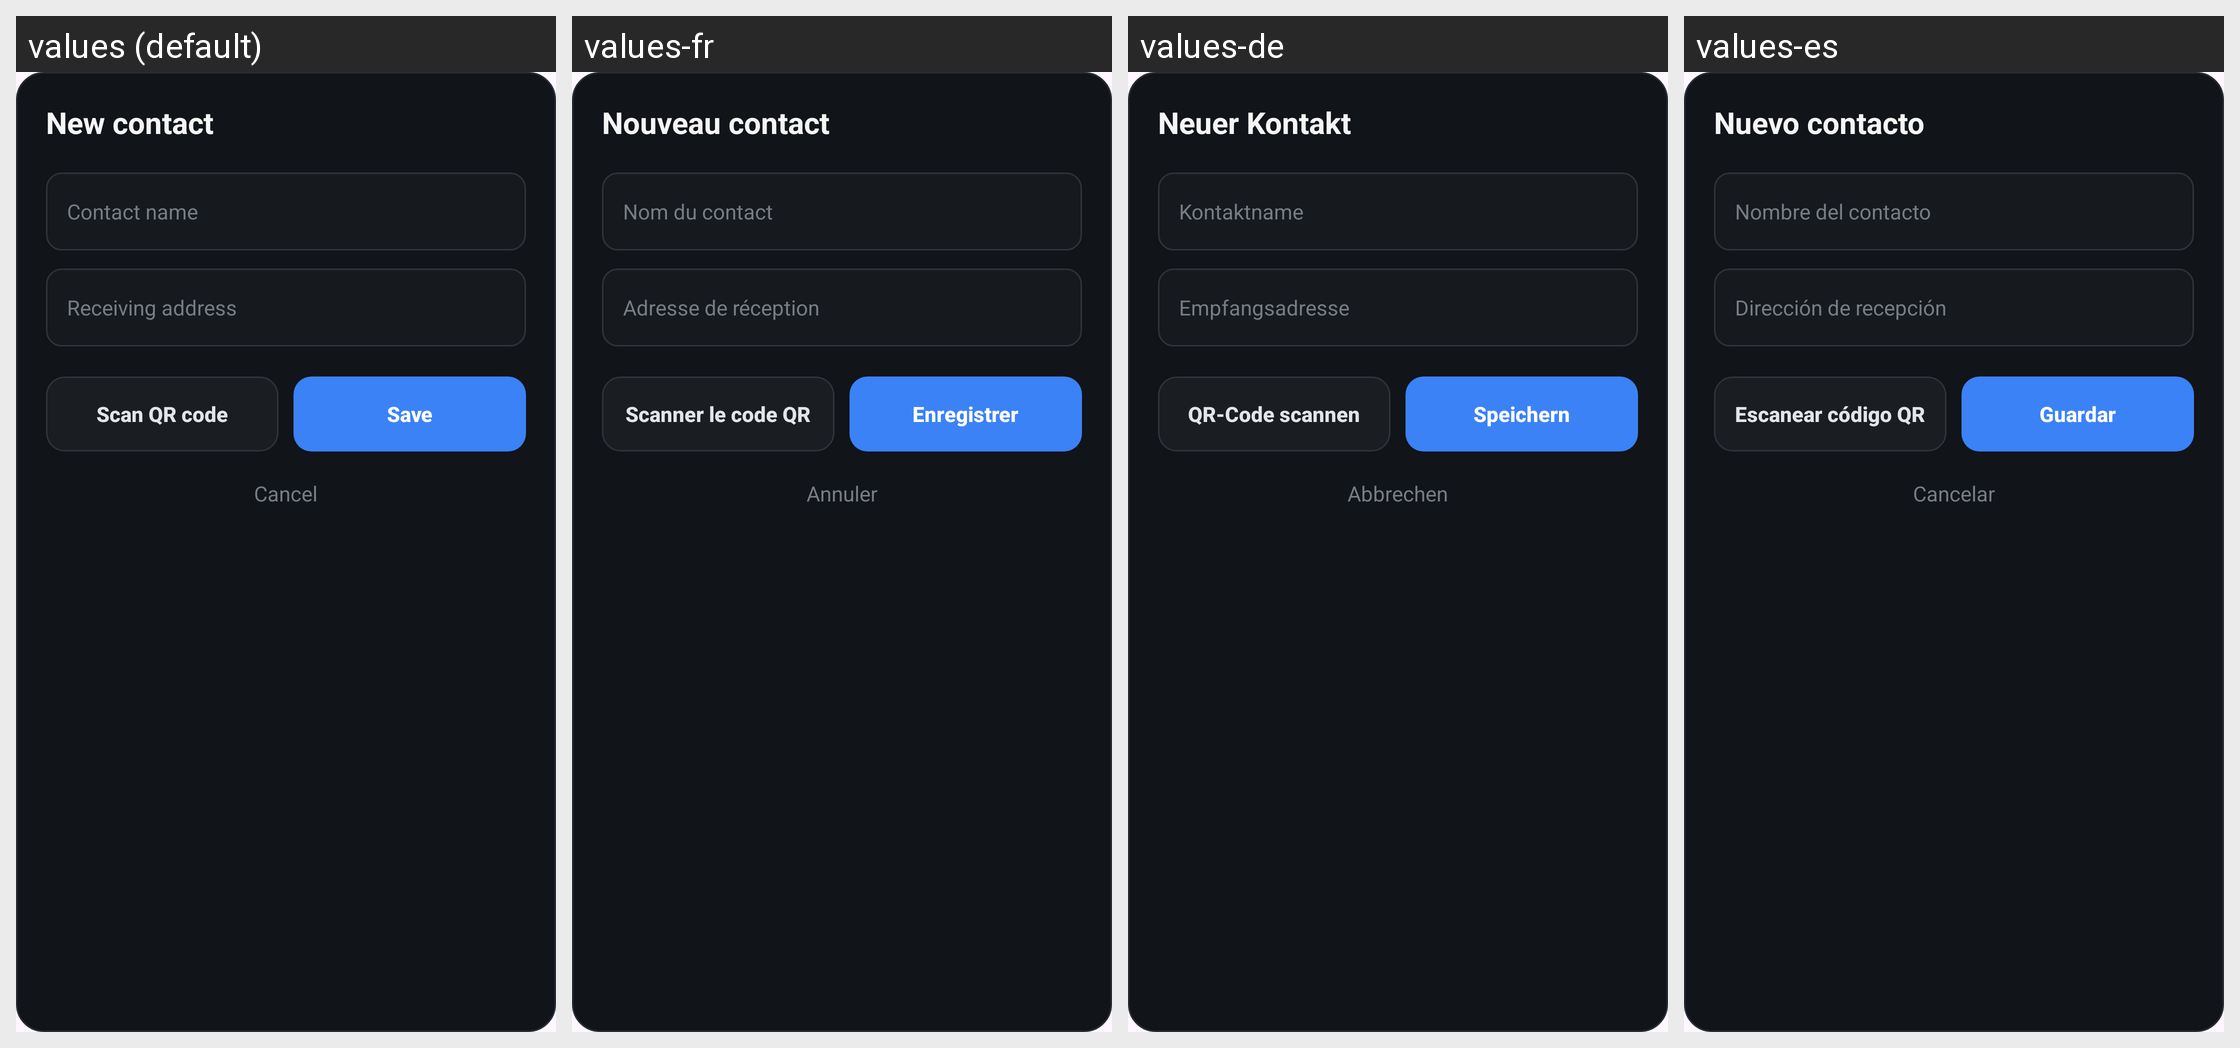

This grid shows one Android layout under several languages. Give, for every string resource on the screen, its name, the default text and each shown locale's text.
Android screen res/layout/dialog_add_contact.xml rendered under 4 locales, left to right: values (default), values-fr, values-de, values-es. Device: Nexus 5 (rendered at 1080×1920; each locale shown at half size, 540×960, under a caption strip naming it); theme Theme.BRCWallet.
Other locales in the repository, not shown: values-pt-rBR.
Strings drawn on this screen, with the default value and each locale's value (text and hints the layout hard-codes, and strings that could not be matched under every locale, appear in the picture but are not listed):

dialog_add_contact_title
  values: New contact
  values-fr: Nouveau contact
  values-de: Neuer Kontakt
  values-es: Nuevo contacto

hint_contact_name
  values: Contact name
  values-fr: Nom du contact
  values-de: Kontaktname
  values-es: Nombre del contacto

hint_contact_address
  values: Receiving address
  values-fr: Adresse de réception
  values-de: Empfangsadresse
  values-es: Dirección de recepción

button_scan_qr
  values: Scan QR code
  values-fr: Scanner le code QR
  values-de: QR-Code scannen
  values-es: Escanear código QR

button_save
  values: Save
  values-fr: Enregistrer
  values-de: Speichern
  values-es: Guardar

button_cancel
  values: Cancel
  values-fr: Annuler
  values-de: Abbrechen
  values-es: Cancelar
